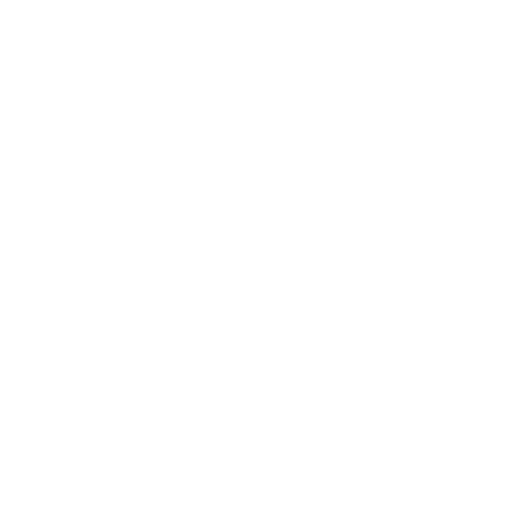
t = 0.00 s
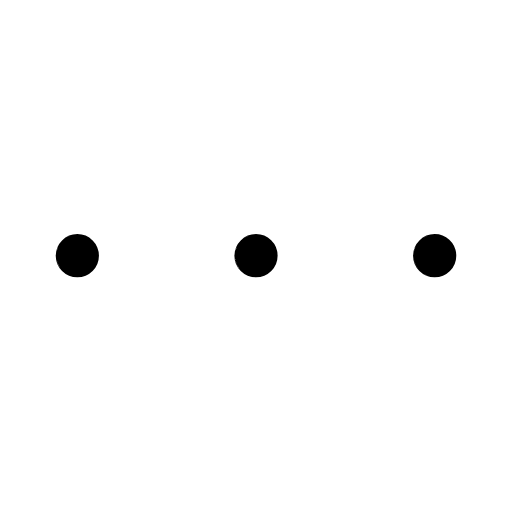
t = 0.26 s
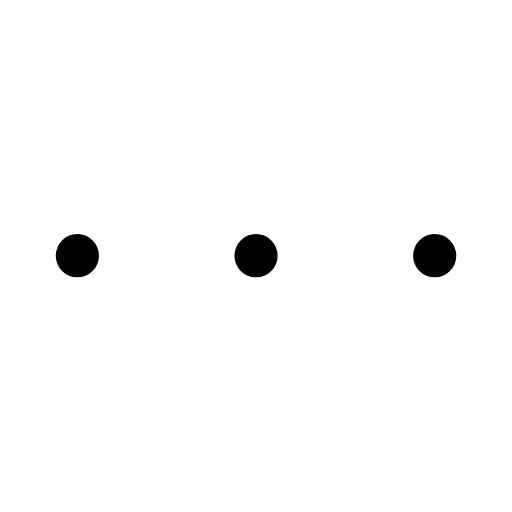
t = 0.50 s
t = 0.73 s: frame unchanged from t = 0.50 s, image omitted
t = 1.00 s: frame unchanged from t = 0.50 s, image omitted
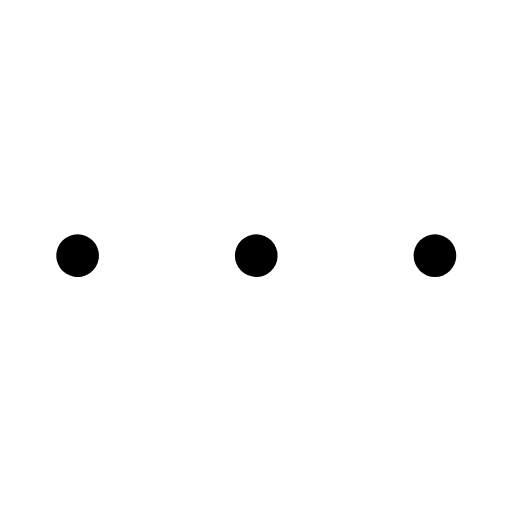
t = 1.26 s

The animated SVG that drew these frames (rendered in a browser with its animation timeline set to each time). Animation: 3 SMIL elements (animate=3); one cycle of 1.50 s, repeats indefinitely.

<svg xmlns="http://www.w3.org/2000/svg" width="24" height="24" viewBox="0 0 24 24" fill="none"><g transform="translate(-3 -3.015) scale(1.25)"><circle stroke="currentColor" stroke-width="1.6" stroke-linecap="round" stroke-linejoin="round" fill="none" cx="5.3" cy="12" r="0.01" pathLength="1" stroke-dasharray="1"><animate attributeName="stroke-dashoffset" values="1;1;0;0;0;0;1;1;1" keyTimes="0;0;0.189;0.45;0.6;0.774;0.9;0.9;1" dur="1.5s" repeatCount="indefinite" calcMode="spline" keySplines="0.16 1 0.3 1;0.16 1 0.3 1;0.16 1 0.3 1;0.16 1 0.3 1;0.16 1 0.3 1;0.16 1 0.3 1;0.16 1 0.3 1;0.16 1 0.3 1"/></circle><circle stroke="currentColor" stroke-width="1.6" stroke-linecap="round" stroke-linejoin="round" fill="none" cx="12" cy="12" r="0.01" pathLength="1" stroke-dasharray="1"><animate attributeName="stroke-dashoffset" values="1;1;0;0;0;0;1;1;1" keyTimes="0;0.0315;0.2205;0.45;0.6;0.753;0.879;0.9;1" dur="1.5s" repeatCount="indefinite" calcMode="spline" keySplines="0.16 1 0.3 1;0.16 1 0.3 1;0.16 1 0.3 1;0.16 1 0.3 1;0.16 1 0.3 1;0.16 1 0.3 1;0.16 1 0.3 1;0.16 1 0.3 1"/></circle><circle stroke="currentColor" stroke-width="1.6" stroke-linecap="round" stroke-linejoin="round" fill="none" cx="18.7" cy="12" r="0.01" pathLength="1" stroke-dasharray="1"><animate attributeName="stroke-dashoffset" values="1;1;0;0;0;0;1;1;1" keyTimes="0;0.063;0.252;0.45;0.6;0.732;0.858;0.9;1" dur="1.5s" repeatCount="indefinite" calcMode="spline" keySplines="0.16 1 0.3 1;0.16 1 0.3 1;0.16 1 0.3 1;0.16 1 0.3 1;0.16 1 0.3 1;0.16 1 0.3 1;0.16 1 0.3 1;0.16 1 0.3 1"/></circle></g></svg>
